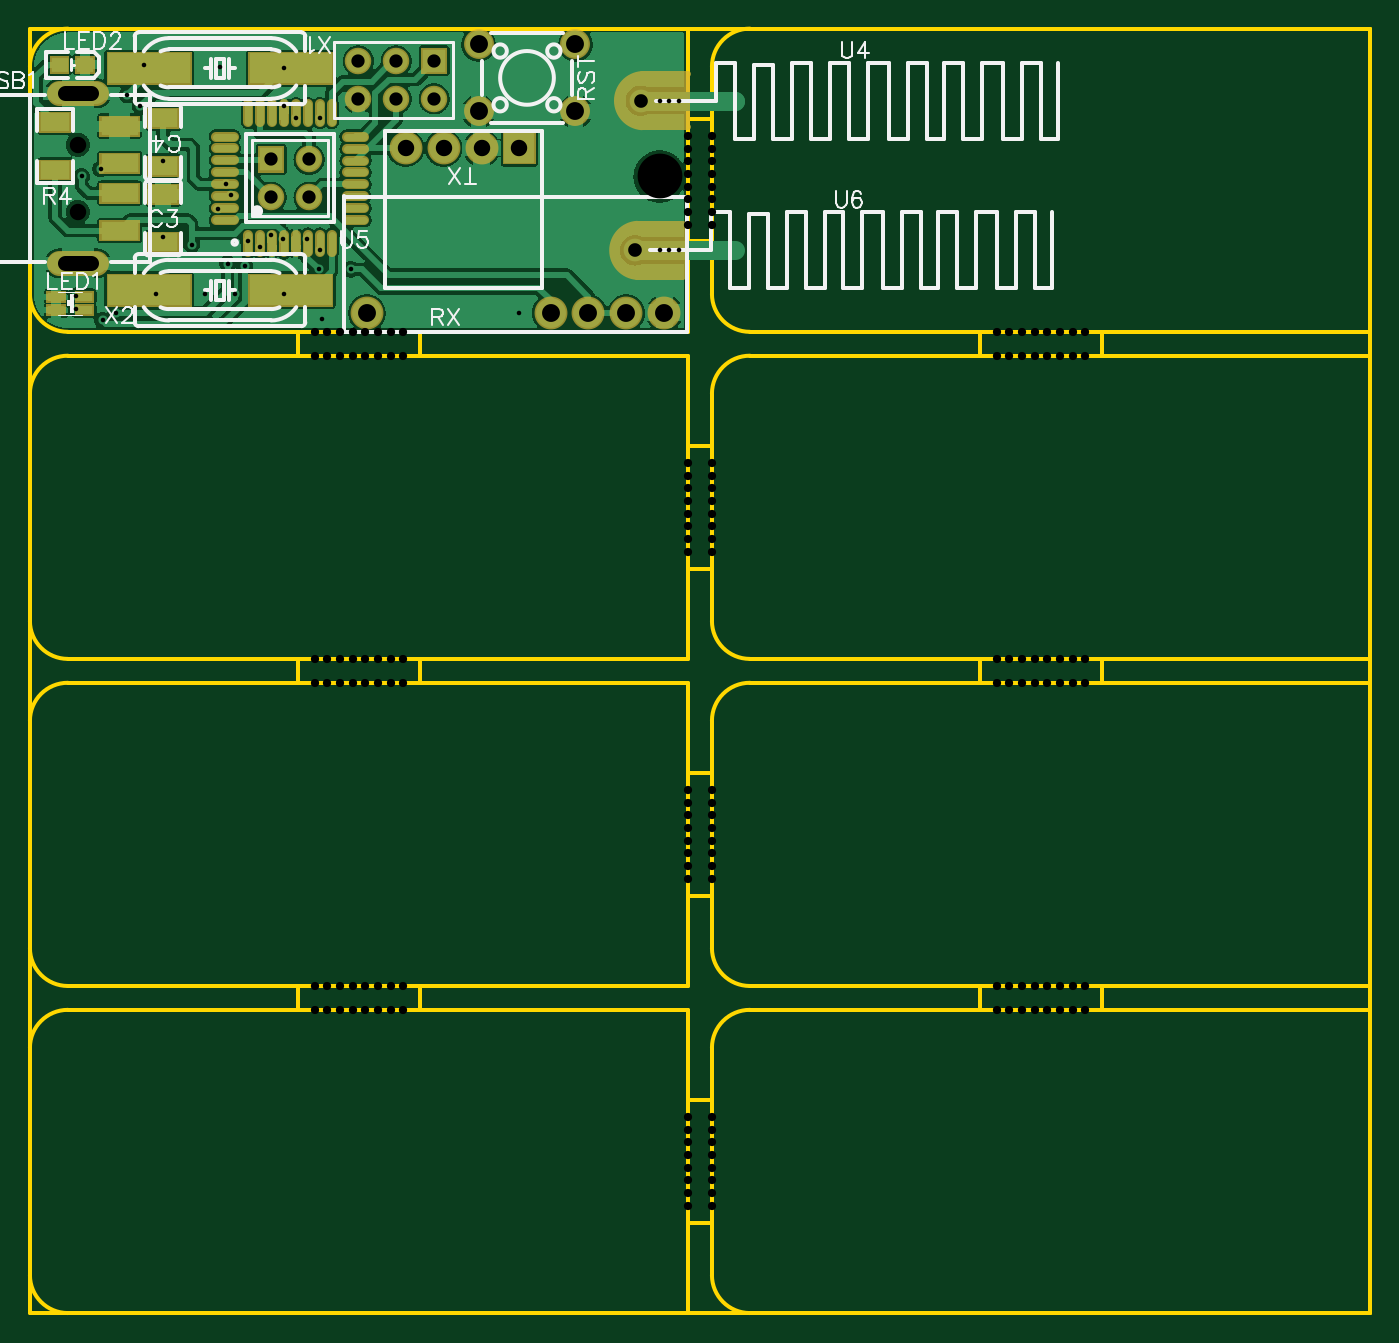
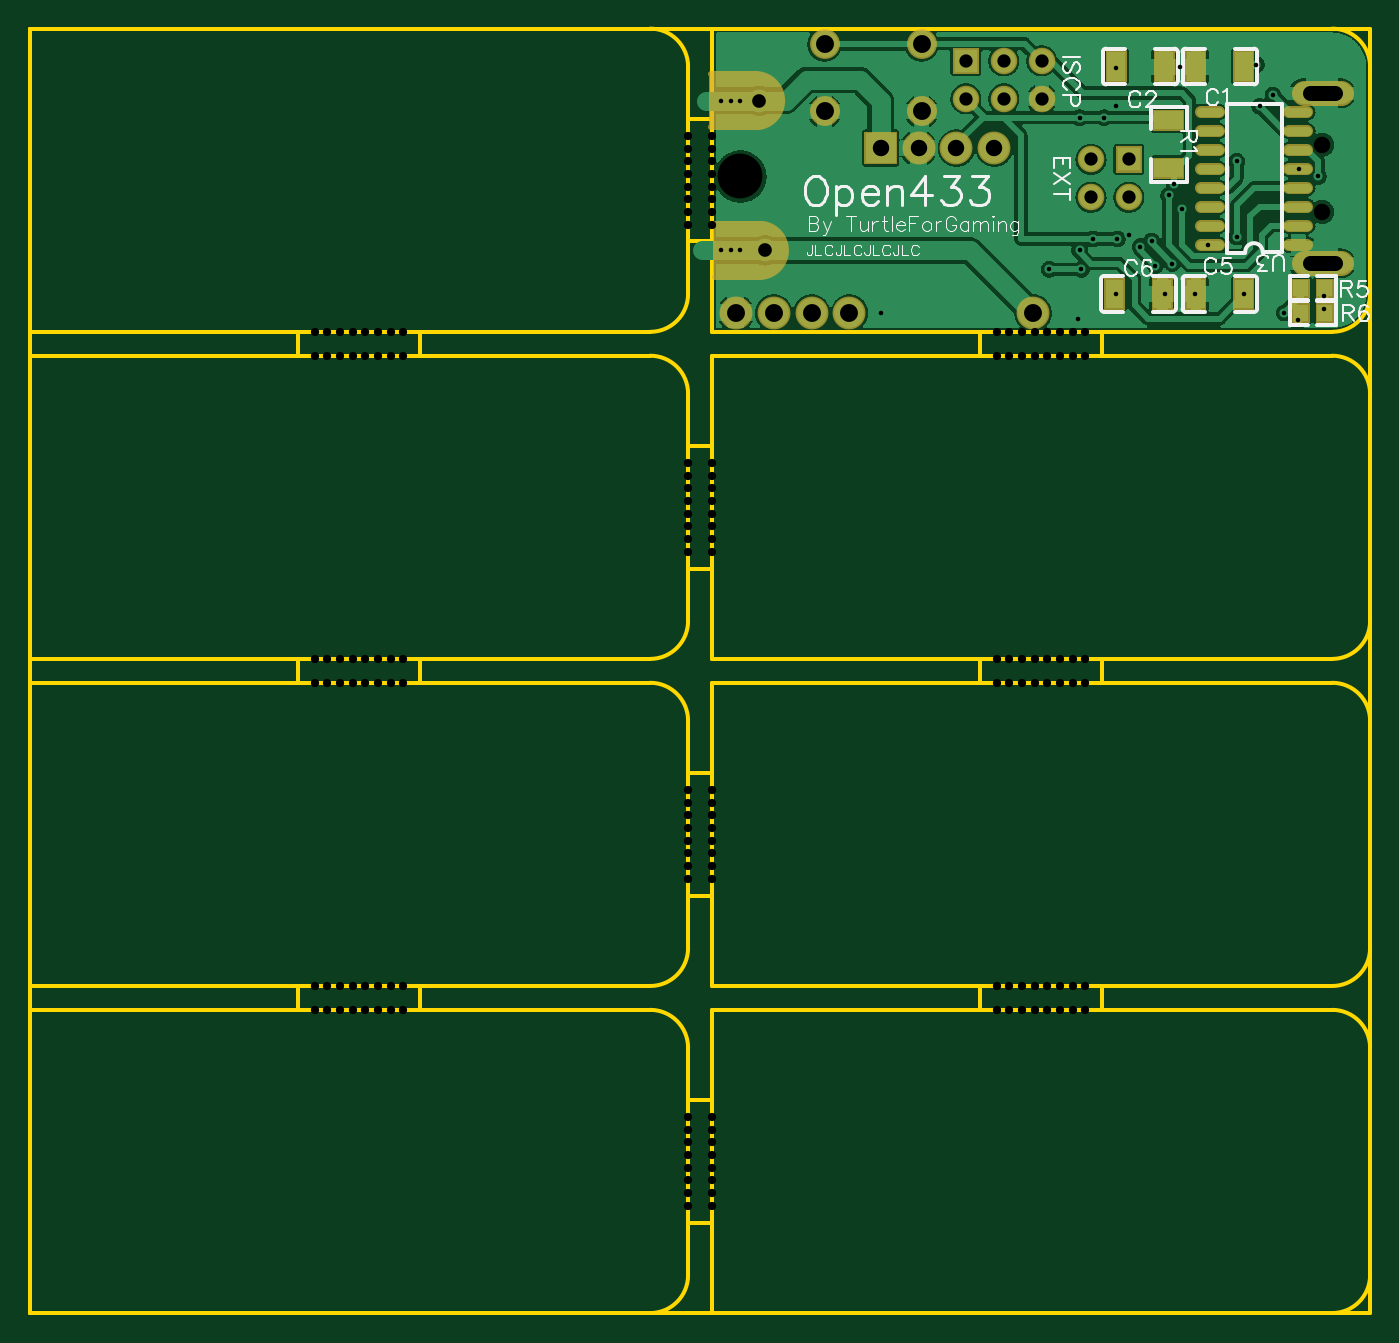
Circuit board: 11 layer files. Board 89.8 x 86.1 mm.
- outline: Gerber_BoardOutline.GKO (3071 bytes)
- bottom_copper: Gerber_BottomLayer.GBL (145849 bytes)
- paste: Gerber_BottomPasteMaskLayer.GBP (2563 bytes)
- bottom_silk: Gerber_BottomSilkLayer.GBO (18336 bytes)
- bottom_mask: Gerber_BottomSolderMaskLayer.GBS (4664 bytes)
- drill: Gerber_Drill_NPTH.DRL (3093 bytes)
- drill: Gerber_Drill_PTH.DRL (1655 bytes)
- top_copper: Gerber_TopLayer.GTL (160948 bytes)
- paste: Gerber_TopPasteMaskLayer.GTP (2268 bytes)
- top_silk: Gerber_TopSilkLayer.GTO (15900 bytes)
- top_mask: Gerber_TopSolderMaskLayer.GTS (5915 bytes)

=== outline: Gerber_BoardOutline.GKO ===
G04 Layer: BoardOutline*
G04 EasyEDA v6.3.53, 2020-06-17T01:54:55+02:00*
G04 e9d571a3f1504c91a96fab9e56f28b91,9eabfb72a9474bef872f988307f0334b,10*
G04 Gerber Generator version 0.2*
G04 Scale: 100 percent, Rotated: No, Reflected: No *
G04 Dimensions in millimeters *
G04 leading zeros omitted , absolute positions ,3 integer and 3 decimal *
%FSLAX33Y33*%
%MOMM*%
G90*
G71D02*

%ADD10C,0.254000*%
G54D10*
G01X2540Y86079D02*
G01X44107Y86079D01*
G01X44107Y65759D01*
G01X2540Y65759D01*
G01X0Y83539D02*
G01X0Y68299D01*
G75*
G01X2540Y86080D02*
G03X0Y83540I0J-2540D01*
G01*
G75*
G01X0Y68300D02*
G03X2540Y65760I2540J0D01*
G01*
G01X48247Y86079D02*
G01X89814Y86079D01*
G01X89814Y65759D01*
G01X48247Y65759D01*
G01X45707Y83539D02*
G01X45707Y68299D01*
G75*
G01X48247Y86080D02*
G03X45707Y83540I0J-2540D01*
G01*
G75*
G01X45707Y68300D02*
G03X48247Y65760I2540J0D01*
G01*
G01X2540Y64159D02*
G01X44107Y64159D01*
G01X44107Y43839D01*
G01X2540Y43839D01*
G01X0Y61619D02*
G01X0Y46379D01*
G75*
G01X2540Y64160D02*
G03X0Y61620I0J-2540D01*
G01*
G75*
G01X0Y46380D02*
G03X2540Y43840I2540J0D01*
G01*
G01X48247Y64159D02*
G01X89814Y64159D01*
G01X89814Y43839D01*
G01X48247Y43839D01*
G01X45707Y61619D02*
G01X45707Y46379D01*
G75*
G01X48247Y64160D02*
G03X45707Y61620I0J-2540D01*
G01*
G75*
G01X45707Y46380D02*
G03X48247Y43840I2540J0D01*
G01*
G01X2540Y42239D02*
G01X44107Y42239D01*
G01X44107Y21919D01*
G01X2540Y21919D01*
G01X0Y39699D02*
G01X0Y24459D01*
G75*
G01X2540Y42240D02*
G03X0Y39700I0J-2540D01*
G01*
G75*
G01X0Y24460D02*
G03X2540Y21920I2540J0D01*
G01*
G01X48247Y42239D02*
G01X89814Y42239D01*
G01X89814Y21919D01*
G01X48247Y21919D01*
G01X45707Y39699D02*
G01X45707Y24459D01*
G75*
G01X48247Y42240D02*
G03X45707Y39700I0J-2540D01*
G01*
G75*
G01X45707Y24460D02*
G03X48247Y21920I2540J0D01*
G01*
G01X2540Y20320D02*
G01X44107Y20320D01*
G01X44107Y0D01*
G01X2540Y0D01*
G01X0Y17780D02*
G01X0Y2540D01*
G75*
G01X2540Y20320D02*
G03X0Y17780I0J-2540D01*
G01*
G75*
G01X0Y2540D02*
G03X2540Y0I2540J0D01*
G01*
G01X48247Y20320D02*
G01X89814Y20320D01*
G01X89814Y0D01*
G01X48247Y0D01*
G01X45707Y17780D02*
G01X45707Y2540D01*
G75*
G01X48247Y20320D02*
G03X45707Y17780I0J-2540D01*
G01*
G75*
G01X45707Y2540D02*
G03X48247Y0I2540J0D01*
G01*
G01X0Y86079D02*
G01X89814Y86079D01*
G01X89814Y0D01*
G01X0Y0D01*
G01X0Y86079D01*
G01X17953Y64159D02*
G01X17953Y65759D01*
G01X26153Y64159D02*
G01X26153Y65759D01*
G01X63660Y64159D02*
G01X63660Y65759D01*
G01X71860Y64159D02*
G01X71860Y65759D01*
G01X17953Y42239D02*
G01X17953Y43839D01*
G01X26153Y42239D02*
G01X26153Y43839D01*
G01X63660Y42239D02*
G01X63660Y43839D01*
G01X71860Y42239D02*
G01X71860Y43839D01*
G01X17953Y20320D02*
G01X17953Y21919D01*
G01X26153Y20320D02*
G01X26153Y21919D01*
G01X63660Y20320D02*
G01X63660Y21919D01*
G01X71860Y20320D02*
G01X71860Y21919D01*
G01X45707Y80020D02*
G01X44107Y80020D01*
G01X45707Y71819D02*
G01X44107Y71819D01*
G01X45707Y58100D02*
G01X44107Y58100D01*
G01X45707Y49899D02*
G01X44107Y49899D01*
G01X45707Y36180D02*
G01X44107Y36180D01*
G01X45707Y27979D02*
G01X44107Y27979D01*
G01X45707Y14260D02*
G01X44107Y14260D01*
G01X45707Y6059D02*
G01X44107Y6059D01*

%LPD*%
M00*
M02*

=== bottom_copper: Gerber_BottomLayer.GBL (145849 bytes, source omitted) ===
=== paste: Gerber_BottomPasteMaskLayer.GBP ===
G04 Layer: BottomPasteMaskLayer*
G04 EasyEDA v6.3.53, 2020-06-17T01:54:55+02:00*
G04 e9d571a3f1504c91a96fab9e56f28b91,9eabfb72a9474bef872f988307f0334b,10*
G04 Gerber Generator version 0.2*
G04 Scale: 100 percent, Rotated: No, Reflected: No *
G04 Dimensions in millimeters *
G04 leading zeros omitted , absolute positions ,3 integer and 3 decimal *
%FSLAX33Y33*%
%MOMM*%
G90*
G71D02*

%ADD27C,0.599999*%

%LPD*%
G54D27*
G01X10156Y80491D02*
G01X11356Y80491D01*
G01X10156Y79221D02*
G01X11356Y79221D01*
G01X10156Y77951D02*
G01X11356Y77951D01*
G01X10156Y76681D02*
G01X11356Y76681D01*
G01X10156Y75411D02*
G01X11356Y75411D01*
G01X10156Y74141D02*
G01X11356Y74141D01*
G01X10156Y72871D02*
G01X11356Y72871D01*
G01X10156Y71601D02*
G01X11356Y71601D01*
G01X4213Y80491D02*
G01X5413Y80491D01*
G01X4213Y79221D02*
G01X5413Y79221D01*
G01X4213Y77951D02*
G01X5413Y77951D01*
G01X4213Y76681D02*
G01X5413Y76681D01*
G01X4213Y75411D02*
G01X5413Y75411D01*
G01X4213Y74141D02*
G01X5413Y74141D01*
G01X4213Y72871D02*
G01X5413Y72871D01*
G01X4213Y71601D02*
G01X5413Y71601D01*
G36*
G01X17605Y84490D02*
G01X16405Y84490D01*
G01X16405Y82589D01*
G01X17605Y82589D01*
G01X17605Y84490D01*
G37*
G36*
G01X14404Y84490D02*
G01X13204Y84490D01*
G01X13204Y82589D01*
G01X14404Y82589D01*
G01X14404Y84490D01*
G37*
G36*
G01X7871Y82589D02*
G01X9071Y82589D01*
G01X9071Y84490D01*
G01X7871Y84490D01*
G01X7871Y82589D01*
G37*
G36*
G01X11071Y82589D02*
G01X12271Y82589D01*
G01X12271Y84490D01*
G01X11071Y84490D01*
G01X11071Y82589D01*
G37*
G36*
G01X7871Y67349D02*
G01X9071Y67349D01*
G01X9071Y69250D01*
G01X7871Y69250D01*
G01X7871Y67349D01*
G37*
G36*
G01X11071Y67349D02*
G01X12271Y67349D01*
G01X12271Y69250D01*
G01X11071Y69250D01*
G01X11071Y67349D01*
G37*
G36*
G01X13332Y67349D02*
G01X14532Y67349D01*
G01X14532Y69250D01*
G01X13332Y69250D01*
G01X13332Y67349D01*
G37*
G36*
G01X16532Y67349D02*
G01X17732Y67349D01*
G01X17732Y69250D01*
G01X16532Y69250D01*
G01X16532Y67349D01*
G37*
G36*
G01X4148Y68130D02*
G01X5148Y68130D01*
G01X5148Y69231D01*
G01X4148Y69231D01*
G01X4148Y68130D01*
G37*
G36*
G01X2548Y68130D02*
G01X3548Y68130D01*
G01X3548Y69231D01*
G01X2548Y69231D01*
G01X2548Y68130D01*
G37*
G36*
G01X4148Y66479D02*
G01X5148Y66479D01*
G01X5148Y67580D01*
G01X4148Y67580D01*
G01X4148Y66479D01*
G37*
G36*
G01X2548Y66479D02*
G01X3548Y66479D01*
G01X3548Y67580D01*
G01X2548Y67580D01*
G01X2548Y66479D01*
G37*
G36*
G01X12550Y77332D02*
G01X12550Y76132D01*
G01X14450Y76132D01*
G01X14450Y77332D01*
G01X12550Y77332D01*
G37*
G36*
G01X12550Y80533D02*
G01X12550Y79333D01*
G01X14450Y79333D01*
G01X14450Y80533D01*
G01X12550Y80533D01*
G37*
M00*
M02*

=== bottom_silk: Gerber_BottomSilkLayer.GBO (18336 bytes, source omitted) ===
=== bottom_mask: Gerber_BottomSolderMaskLayer.GBS ===
G04 Layer: BottomSolderMaskLayer*
G04 EasyEDA v6.3.53, 2020-06-17T01:54:55+02:00*
G04 e9d571a3f1504c91a96fab9e56f28b91,9eabfb72a9474bef872f988307f0334b,10*
G04 Gerber Generator version 0.2*
G04 Scale: 100 percent, Rotated: No, Reflected: No *
G04 Dimensions in millimeters *
G04 leading zeros omitted , absolute positions ,3 integer and 3 decimal *
%FSLAX33Y33*%
%MOMM*%
G90*
G71D02*

%ADD12C,0.381000*%
%ADD36C,1.703197*%
%ADD41C,2.203196*%
%ADD43C,1.778000*%
%ADD47C,2.003196*%
%ADD49C,1.727200*%
%ADD50C,0.803199*%

%LPD*%
G54D12*
G01X44168Y79475D02*
G01X41059Y79475D01*
G01X41059Y83031D02*
G01X44168Y83031D01*
G01X43914Y69442D02*
G01X40805Y69442D01*
G01X40805Y72998D02*
G01X43914Y72998D01*
G54D36*
G01X4460Y81746D02*
G01X1960Y81746D01*
G01X4460Y70346D02*
G01X1960Y70346D01*
G54D50*
G01X10156Y80491D02*
G01X11356Y80491D01*
G01X10156Y79221D02*
G01X11356Y79221D01*
G01X10156Y77951D02*
G01X11356Y77951D01*
G01X10156Y76681D02*
G01X11356Y76681D01*
G01X10156Y75411D02*
G01X11356Y75411D01*
G01X10156Y74141D02*
G01X11356Y74141D01*
G01X10156Y72871D02*
G01X11356Y72871D01*
G01X10156Y71601D02*
G01X11356Y71601D01*
G01X4213Y80491D02*
G01X5413Y80491D01*
G01X4213Y79221D02*
G01X5413Y79221D01*
G01X4213Y77951D02*
G01X5413Y77951D01*
G01X4213Y76681D02*
G01X5413Y76681D01*
G01X4213Y75411D02*
G01X5413Y75411D01*
G01X4213Y74141D02*
G01X5413Y74141D01*
G01X4213Y72871D02*
G01X5413Y72871D01*
G01X4213Y71601D02*
G01X5413Y71601D01*
G54D41*
G01X42509Y67029D03*
G01X39969Y67029D03*
G01X37429Y67029D03*
G01X34889Y67029D03*
G01X22589Y67029D03*
G01X25184Y78078D03*
G01X27724Y78078D03*
G01X30264Y78078D03*
G36*
G01X31701Y76976D02*
G01X31701Y79181D01*
G01X33906Y79181D01*
G01X33906Y76976D01*
G01X31701Y76976D01*
G37*
G54D43*
G01X22009Y81380D03*
G01X22009Y83920D03*
G01X24549Y81380D03*
G01X24549Y83920D03*
G01X27089Y81380D03*
G36*
G01X26200Y83031D02*
G01X26200Y84809D01*
G01X27978Y84809D01*
G01X27978Y83031D01*
G01X26200Y83031D01*
G37*
G54D47*
G01X36562Y80528D03*
G01X30062Y80528D03*
G01X36562Y85027D03*
G01X30062Y85027D03*
G54D49*
G01X40932Y81253D03*
G01X40551Y71220D03*
G36*
G01X16304Y82488D02*
G01X16304Y84591D01*
G01X17706Y84591D01*
G01X17706Y82488D01*
G01X16304Y82488D01*
G37*
G36*
G01X13103Y82488D02*
G01X13103Y84591D01*
G01X14505Y84591D01*
G01X14505Y82488D01*
G01X13103Y82488D01*
G37*
G36*
G01X7769Y82488D02*
G01X7769Y84591D01*
G01X9171Y84591D01*
G01X9171Y82488D01*
G01X7769Y82488D01*
G37*
G36*
G01X10970Y82488D02*
G01X10970Y84591D01*
G01X12372Y84591D01*
G01X12372Y82488D01*
G01X10970Y82488D01*
G37*
G36*
G01X7769Y67248D02*
G01X7769Y69351D01*
G01X9171Y69351D01*
G01X9171Y67248D01*
G01X7769Y67248D01*
G37*
G36*
G01X10970Y67248D02*
G01X10970Y69351D01*
G01X12372Y69351D01*
G01X12372Y67248D01*
G01X10970Y67248D01*
G37*
G36*
G01X13230Y67248D02*
G01X13230Y69351D01*
G01X14632Y69351D01*
G01X14632Y67248D01*
G01X13230Y67248D01*
G37*
G36*
G01X16431Y67248D02*
G01X16431Y69351D01*
G01X17833Y69351D01*
G01X17833Y67248D01*
G01X16431Y67248D01*
G37*
G36*
G01X4046Y68028D02*
G01X4046Y69333D01*
G01X5250Y69333D01*
G01X5250Y68028D01*
G01X4046Y68028D01*
G37*
G36*
G01X2446Y68028D02*
G01X2446Y69333D01*
G01X3649Y69333D01*
G01X3649Y68028D01*
G01X2446Y68028D01*
G37*
G36*
G01X4046Y66377D02*
G01X4046Y67682D01*
G01X5250Y67682D01*
G01X5250Y66377D01*
G01X4046Y66377D01*
G37*
G36*
G01X2446Y66377D02*
G01X2446Y67682D01*
G01X3649Y67682D01*
G01X3649Y66377D01*
G01X2446Y66377D01*
G37*
G36*
G01X15278Y76427D02*
G01X15278Y78205D01*
G01X17056Y78205D01*
G01X17056Y76427D01*
G01X15278Y76427D01*
G37*
G54D43*
G01X18707Y77316D03*
G01X16167Y74776D03*
G01X18707Y74776D03*
G36*
G01X12448Y76031D02*
G01X12448Y77433D01*
G01X14551Y77433D01*
G01X14551Y76031D01*
G01X12448Y76031D01*
G37*
G36*
G01X12448Y79232D02*
G01X12448Y80634D01*
G01X14551Y80634D01*
G01X14551Y79232D01*
G01X12448Y79232D01*
G37*
G54D12*
G75*
G01X41059Y83032D02*
G03X41059Y79476I127J-1778D01*
G01*
G75*
G01X40805Y72999D02*
G03X40805Y69443I127J-1778D01*
G01*

%LPD*%
G36*
G01X44041Y72998D02*
G01X40231Y72998D01*
G01X39596Y72363D01*
G01X39596Y72236D01*
G01X39342Y71982D01*
G01X39342Y71728D01*
G01X39215Y71601D01*
G01X39215Y70458D01*
G01X39977Y69696D01*
G01X40104Y69696D01*
G01X40231Y69569D01*
G01X40358Y69569D01*
G01X40485Y69442D01*
G01X40739Y69442D01*
G01X40866Y69315D01*
G01X42771Y69315D01*
G01X42898Y69442D01*
G01X44041Y69442D01*
G01X44041Y72998D01*
G37*

%LPD*%
G36*
G01X44295Y83031D02*
G01X40485Y83031D01*
G01X39850Y82396D01*
G01X39850Y82269D01*
G01X39596Y82015D01*
G01X39596Y81761D01*
G01X39469Y81634D01*
G01X39469Y80491D01*
G01X40231Y79729D01*
G01X40358Y79729D01*
G01X40485Y79602D01*
G01X40612Y79602D01*
G01X40739Y79475D01*
G01X40993Y79475D01*
G01X41120Y79348D01*
G01X43025Y79348D01*
G01X43152Y79475D01*
G01X44295Y79475D01*
G01X44295Y83031D01*
G37*
M00*
M02*

=== drill: Gerber_Drill_NPTH.DRL (3093 bytes, source withheld) ===
=== drill: Gerber_Drill_PTH.DRL (1655 bytes, source withheld) ===
=== top_copper: Gerber_TopLayer.GTL (160948 bytes, source omitted) ===
=== paste: Gerber_TopPasteMaskLayer.GTP ===
G04 Layer: TopPasteMaskLayer*
G04 EasyEDA v6.3.53, 2020-06-17T01:54:55+02:00*
G04 e9d571a3f1504c91a96fab9e56f28b91,9eabfb72a9474bef872f988307f0334b,10*
G04 Gerber Generator version 0.2*
G04 Scale: 100 percent, Rotated: No, Reflected: No *
G04 Dimensions in millimeters *
G04 leading zeros omitted , absolute positions ,3 integer and 3 decimal *
%FSLAX33Y33*%
%MOMM*%
G90*
G71D02*

%ADD13C,0.450012*%
%ADD15R,1.099998X0.599999*%
%ADD16R,2.499995X1.199998*%
%ADD17R,1.899996X1.199998*%
%ADD18R,1.092200X0.990600*%
%ADD19R,5.499989X1.999996*%

%LPD*%
G54D13*
G01X12455Y73252D02*
G01X13655Y73252D01*
G01X12455Y74053D02*
G01X13655Y74053D01*
G01X12455Y74853D02*
G01X13655Y74853D01*
G01X12455Y75653D02*
G01X13655Y75653D01*
G01X12455Y76450D02*
G01X13655Y76450D01*
G01X12455Y77250D02*
G01X13655Y77250D01*
G01X12455Y78051D02*
G01X13655Y78051D01*
G01X12455Y78851D02*
G01X13655Y78851D01*
G01X14630Y79815D02*
G01X14630Y81015D01*
G01X15430Y79815D02*
G01X15430Y81015D01*
G01X16230Y79815D02*
G01X16230Y81015D01*
G01X17030Y79815D02*
G01X17030Y81015D01*
G01X17828Y79815D02*
G01X17828Y81015D01*
G01X18628Y79815D02*
G01X18628Y81015D01*
G01X19428Y79815D02*
G01X19428Y81015D01*
G01X20228Y79815D02*
G01X20228Y81015D01*
G01X21218Y78840D02*
G01X22418Y78840D01*
G01X21218Y78040D02*
G01X22418Y78040D01*
G01X21218Y77240D02*
G01X22418Y77240D01*
G01X21218Y76440D02*
G01X22418Y76440D01*
G01X21218Y75643D02*
G01X22418Y75643D01*
G01X21218Y74843D02*
G01X22418Y74843D01*
G01X21218Y74042D02*
G01X22418Y74042D01*
G01X21218Y73242D02*
G01X22418Y73242D01*
G01X20218Y71078D02*
G01X20218Y72278D01*
G01X19418Y71078D02*
G01X19418Y72278D01*
G01X18618Y71078D02*
G01X18618Y72278D01*
G01X17818Y71078D02*
G01X17818Y72278D01*
G01X17020Y71078D02*
G01X17020Y72278D01*
G01X16220Y71078D02*
G01X16220Y72278D01*
G01X15420Y71078D02*
G01X15420Y72278D01*
G01X14620Y71078D02*
G01X14620Y72278D01*
G54D15*
G01X3655Y68115D03*
G01X3655Y67214D03*
G01X1755Y68115D03*
G01X1755Y67214D03*
G54D16*
G01X6010Y72546D03*
G01X6010Y75046D03*
G01X6010Y77046D03*
G01X6010Y79546D03*
G54D17*
G01X8928Y76860D03*
G01X8928Y80060D03*
G01X8928Y74979D03*
G01X8928Y71779D03*
G01X1689Y79805D03*
G01X1689Y76605D03*
G54D18*
G01X1981Y83666D03*
G01X3683Y83666D03*
G54D19*
G01X17488Y83412D03*
G01X7988Y83412D03*
G01X7988Y68553D03*
G01X17488Y68553D03*
M00*
M02*

=== top_silk: Gerber_TopSilkLayer.GTO (15900 bytes, source omitted) ===
=== top_mask: Gerber_TopSolderMaskLayer.GTS ===
G04 Layer: TopSolderMaskLayer*
G04 EasyEDA v6.3.53, 2020-06-17T01:54:55+02:00*
G04 e9d571a3f1504c91a96fab9e56f28b91,9eabfb72a9474bef872f988307f0334b,10*
G04 Gerber Generator version 0.2*
G04 Scale: 100 percent, Rotated: No, Reflected: No *
G04 Dimensions in millimeters *
G04 leading zeros omitted , absolute positions ,3 integer and 3 decimal *
%FSLAX33Y33*%
%MOMM*%
G90*
G71D02*

%ADD12C,0.381000*%
%ADD36C,1.703197*%
%ADD37C,0.653212*%
%ADD41C,2.203196*%
%ADD43C,1.778000*%
%ADD47C,2.003196*%
%ADD49C,1.727200*%

%LPD*%
G54D12*
G01X43787Y69442D02*
G01X40678Y69442D01*
G01X40678Y72998D02*
G01X43787Y72998D01*
G01X40997Y83031D02*
G01X44107Y83031D01*
G01X44107Y79475D02*
G01X40997Y79475D01*
G54D36*
G01X4460Y81746D02*
G01X1960Y81746D01*
G01X4460Y70346D02*
G01X1960Y70346D01*
G54D37*
G01X12455Y73252D02*
G01X13655Y73252D01*
G01X12455Y74053D02*
G01X13655Y74053D01*
G01X12455Y74853D02*
G01X13655Y74853D01*
G01X12455Y75653D02*
G01X13655Y75653D01*
G01X12455Y76450D02*
G01X13655Y76450D01*
G01X12455Y77250D02*
G01X13655Y77250D01*
G01X12455Y78051D02*
G01X13655Y78051D01*
G01X12455Y78851D02*
G01X13655Y78851D01*
G01X14630Y79815D02*
G01X14630Y81015D01*
G01X15430Y79815D02*
G01X15430Y81015D01*
G01X16230Y79815D02*
G01X16230Y81015D01*
G01X17030Y79815D02*
G01X17030Y81015D01*
G01X17828Y79815D02*
G01X17828Y81015D01*
G01X18628Y79815D02*
G01X18628Y81015D01*
G01X19428Y79815D02*
G01X19428Y81015D01*
G01X20228Y79815D02*
G01X20228Y81015D01*
G01X21218Y78840D02*
G01X22418Y78840D01*
G01X21218Y78040D02*
G01X22418Y78040D01*
G01X21218Y77240D02*
G01X22418Y77240D01*
G01X21218Y76440D02*
G01X22418Y76440D01*
G01X21218Y75643D02*
G01X22418Y75643D01*
G01X21218Y74843D02*
G01X22418Y74843D01*
G01X21218Y74042D02*
G01X22418Y74042D01*
G01X21218Y73242D02*
G01X22418Y73242D01*
G01X20218Y71078D02*
G01X20218Y72278D01*
G01X19418Y71078D02*
G01X19418Y72278D01*
G01X18618Y71078D02*
G01X18618Y72278D01*
G01X17818Y71078D02*
G01X17818Y72278D01*
G01X17020Y71078D02*
G01X17020Y72278D01*
G01X16220Y71078D02*
G01X16220Y72278D01*
G01X15420Y71078D02*
G01X15420Y72278D01*
G01X14620Y71078D02*
G01X14620Y72278D01*
G36*
G01X3002Y67713D02*
G01X3002Y68515D01*
G01X4307Y68515D01*
G01X4307Y67713D01*
G01X3002Y67713D01*
G37*
G36*
G01X3002Y66814D02*
G01X3002Y67616D01*
G01X4307Y67616D01*
G01X4307Y66814D01*
G01X3002Y66814D01*
G37*
G36*
G01X1102Y67713D02*
G01X1102Y68515D01*
G01X2407Y68515D01*
G01X2407Y67713D01*
G01X1102Y67713D01*
G37*
G36*
G01X1102Y66814D02*
G01X1102Y67616D01*
G01X2407Y67616D01*
G01X2407Y66814D01*
G01X1102Y66814D01*
G37*
G36*
G01X4658Y71845D02*
G01X4658Y73247D01*
G01X7360Y73247D01*
G01X7360Y71845D01*
G01X4658Y71845D01*
G37*
G36*
G01X4658Y74345D02*
G01X4658Y75747D01*
G01X7360Y75747D01*
G01X7360Y74345D01*
G01X4658Y74345D01*
G37*
G36*
G01X4658Y76344D02*
G01X4658Y77748D01*
G01X7360Y77748D01*
G01X7360Y76344D01*
G01X4658Y76344D01*
G37*
G36*
G01X4658Y78846D02*
G01X4658Y80248D01*
G01X7360Y80248D01*
G01X7360Y78846D01*
G01X4658Y78846D01*
G37*
G54D41*
G01X42509Y67029D03*
G01X39969Y67029D03*
G01X37429Y67029D03*
G01X34889Y67029D03*
G01X22589Y67029D03*
G01X25184Y78078D03*
G01X27724Y78078D03*
G01X30264Y78078D03*
G36*
G01X31701Y76976D02*
G01X31701Y79181D01*
G01X33906Y79181D01*
G01X33906Y76976D01*
G01X31701Y76976D01*
G37*
G54D43*
G01X22009Y81380D03*
G01X22009Y83920D03*
G01X24549Y81380D03*
G01X24549Y83920D03*
G01X27089Y81380D03*
G36*
G01X26200Y83031D02*
G01X26200Y84809D01*
G01X27978Y84809D01*
G01X27978Y83031D01*
G01X26200Y83031D01*
G37*
G36*
G01X7876Y76158D02*
G01X7876Y77560D01*
G01X9979Y77560D01*
G01X9979Y76158D01*
G01X7876Y76158D01*
G37*
G36*
G01X7876Y79359D02*
G01X7876Y80761D01*
G01X9979Y80761D01*
G01X9979Y79359D01*
G01X7876Y79359D01*
G37*
G36*
G01X7876Y74279D02*
G01X7876Y75681D01*
G01X9979Y75681D01*
G01X9979Y74279D01*
G01X7876Y74279D01*
G37*
G36*
G01X7876Y71078D02*
G01X7876Y72480D01*
G01X9979Y72480D01*
G01X9979Y71078D01*
G01X7876Y71078D01*
G37*
G36*
G01X637Y79105D02*
G01X637Y80507D01*
G01X2740Y80507D01*
G01X2740Y79105D01*
G01X637Y79105D01*
G37*
G36*
G01X637Y75904D02*
G01X637Y77306D01*
G01X2740Y77306D01*
G01X2740Y75904D01*
G01X637Y75904D01*
G37*
G36*
G01X1333Y83070D02*
G01X1333Y84263D01*
G01X2628Y84263D01*
G01X2628Y83070D01*
G01X1333Y83070D01*
G37*
G36*
G01X3035Y83070D02*
G01X3035Y84263D01*
G01X4330Y84263D01*
G01X4330Y83070D01*
G01X3035Y83070D01*
G37*
G54D47*
G01X36562Y80528D03*
G01X30062Y80528D03*
G01X36562Y85027D03*
G01X30062Y85027D03*
G36*
G01X14635Y82310D02*
G01X14635Y84515D01*
G01X20340Y84515D01*
G01X20340Y82310D01*
G01X14635Y82310D01*
G37*
G36*
G01X5135Y82310D02*
G01X5135Y84515D01*
G01X10840Y84515D01*
G01X10840Y82310D01*
G01X5135Y82310D01*
G37*
G36*
G01X5135Y67451D02*
G01X5135Y69656D01*
G01X10840Y69656D01*
G01X10840Y67451D01*
G01X5135Y67451D01*
G37*
G36*
G01X14635Y67451D02*
G01X14635Y69656D01*
G01X20340Y69656D01*
G01X20340Y67451D01*
G01X14635Y67451D01*
G37*
G54D49*
G01X40932Y81253D03*
G01X40551Y71220D03*
G36*
G01X15278Y76427D02*
G01X15278Y78205D01*
G01X17056Y78205D01*
G01X17056Y76427D01*
G01X15278Y76427D01*
G37*
G54D43*
G01X18707Y77316D03*
G01X16167Y74776D03*
G01X18707Y74776D03*
G54D12*
G75*
G01X40998Y83032D02*
G03X40998Y79476I127J-1778D01*
G01*
G75*
G01X40678Y72999D02*
G03X40678Y69443I127J-1778D01*
G01*

%LPD*%
G36*
G01X44234Y83031D02*
G01X40424Y83031D01*
G01X39789Y82396D01*
G01X39789Y82269D01*
G01X39535Y82015D01*
G01X39535Y81761D01*
G01X39408Y81634D01*
G01X39408Y80491D01*
G01X40170Y79729D01*
G01X40297Y79729D01*
G01X40424Y79602D01*
G01X40551Y79602D01*
G01X40678Y79475D01*
G01X40932Y79475D01*
G01X41059Y79348D01*
G01X42964Y79348D01*
G01X43091Y79475D01*
G01X44234Y79475D01*
G01X44234Y83031D01*
G37*

%LPD*%
G36*
G01X43914Y72998D02*
G01X40104Y72998D01*
G01X39469Y72363D01*
G01X39469Y72236D01*
G01X39215Y71982D01*
G01X39215Y71728D01*
G01X39088Y71601D01*
G01X39088Y70458D01*
G01X39850Y69696D01*
G01X39977Y69696D01*
G01X40104Y69569D01*
G01X40231Y69569D01*
G01X40358Y69442D01*
G01X40612Y69442D01*
G01X40739Y69315D01*
G01X42644Y69315D01*
G01X42771Y69442D01*
G01X43914Y69442D01*
G01X43914Y72998D01*
G37*
M00*
M02*

